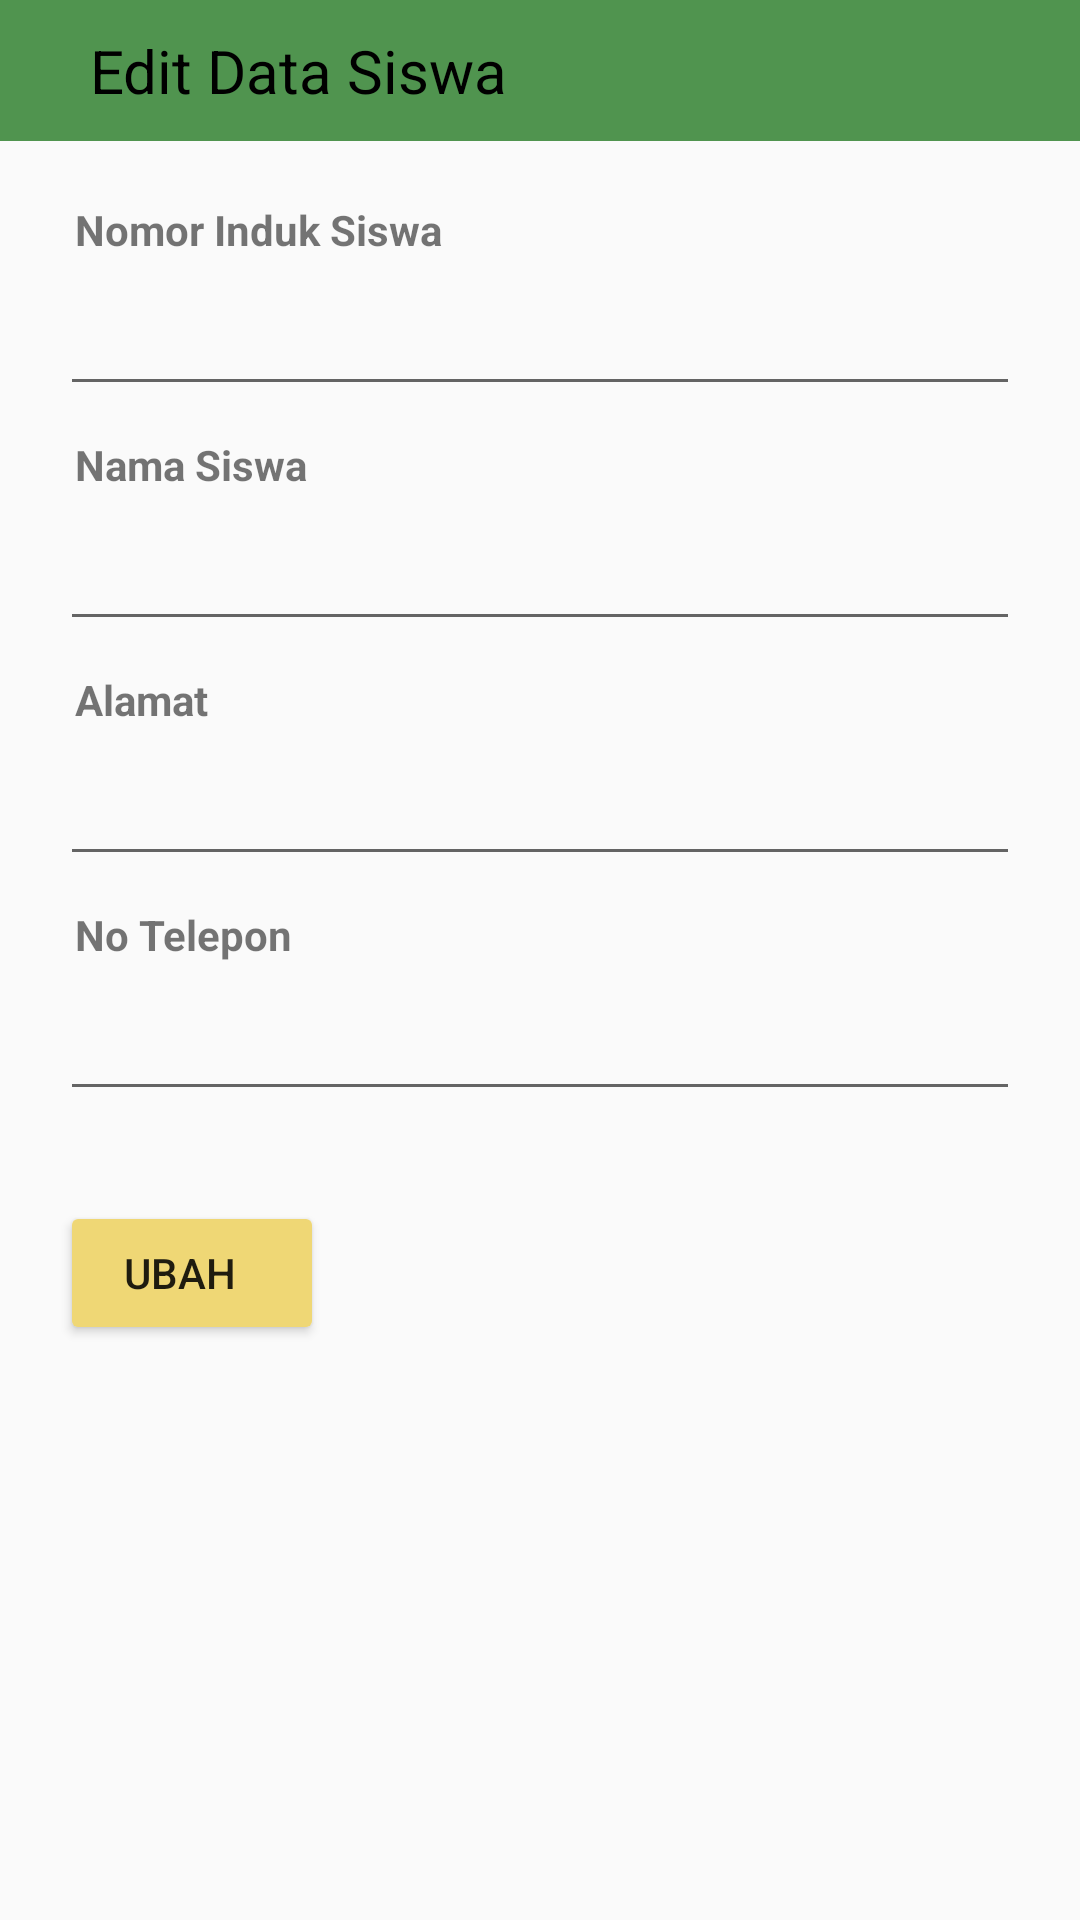

Write the Android layout XML for this screen, with the resource values it uses.
<!-- AndroidManifest.xml: application theme AppTheme -->
<!-- res/layout/activity_siswa_edit.xml -->
<?xml version="1.0" encoding="utf-8"?>
<LinearLayout xmlns:android="http://schemas.android.com/apk/res/android"
    xmlns:app="http://schemas.android.com/apk/res-auto"
    xmlns:tools="http://schemas.android.com/tools"
    android:layout_width="match_parent"
    android:layout_height="match_parent"
    android:orientation="vertical"
    tools:context=".Master.SiswaEditActivity">
    <LinearLayout
        android:layout_width="match_parent"
        android:layout_height="wrap_content"
        android:orientation="horizontal"
        android:background="@color/colorPrimary"
        style="@style/Widget.AppCompat.ActionBar.Solid"
        android:padding="10dp">
        <TextView
            android:layout_width="wrap_content"
            android:layout_height="wrap_content"
            android:text="Edit Data Siswa"
            android:textColor="#000"
            android:layout_marginStart="20dp"
            android:textSize="20dp"
            android:layout_marginLeft="20dp" />
    </LinearLayout>
    <ScrollView
        android:layout_width="match_parent"
        android:layout_height="match_parent">
        <LinearLayout
            android:layout_width="match_parent"
            android:layout_height="wrap_content"
            android:orientation="vertical"
            android:paddingLeft="20dp"
            android:paddingRight="20dp"
            android:paddingTop="20dp">
            <TextView
                android:layout_width="wrap_content"
                android:layout_height="wrap_content"
                android:text="Nomor Induk Siswa"
                android:layout_marginBottom="5dp"
                android:layout_marginLeft="5dp"
                android:textStyle="bold"/>
            <EditText
                android:id="@+id/txt_frm_nis"
                android:layout_width="fill_parent"
                android:layout_height="wrap_content"
                android:padding="10dp"

                android:layout_marginBottom="10dp"
                android:inputType="text" />

            <TextView
                android:layout_width="wrap_content"
                android:layout_height="wrap_content"
                android:text="Nama Siswa"
                android:layout_marginBottom="5dp"
                android:layout_marginLeft="5dp"
                android:textStyle="bold"/>
            <EditText
                android:id="@+id/txt_frm_nama_siswa"
                android:layout_width="fill_parent"
                android:layout_height="wrap_content"
                android:padding="10dp"
                android:textColorHint="@color/colorPrimary"
                android:layout_marginBottom="10dp"
                android:inputType="text" />
            <TextView
                android:layout_width="wrap_content"
                android:layout_height="wrap_content"
                android:text="Alamat"
                android:layout_marginBottom="5dp"
                android:layout_marginLeft="5dp"
                android:textStyle="bold"/>
            <EditText
                android:id="@+id/txt_frm_alamat_siswa"
                android:layout_width="fill_parent"
                android:layout_height="wrap_content"
                android:padding="10dp"
                android:layout_marginBottom="10dp"
                android:inputType="text" />
            <TextView
                android:layout_width="wrap_content"
                android:layout_height="wrap_content"
                android:text="No Telepon"
                android:layout_marginBottom="5dp"
                android:layout_marginLeft="5dp"
                android:textStyle="bold"/>
            <EditText
                android:id="@+id/txt_frm_no_telp_siswa"
                android:layout_width="fill_parent"
                android:layout_height="wrap_content"
                android:padding="10dp"
                android:layout_marginBottom="10dp"
                android:inputType="number" />
            <RelativeLayout
                android:layout_width="match_parent"
                android:layout_height="wrap_content">
                <Button
                    android:id="@+id/btn_edit_siswa"
                    android:layout_width="wrap_content"
                    android:layout_height="wrap_content"
                    android:layout_marginTop="20dp"
                    android:backgroundTint="#efd775"
                    android:text="Ubah"
                    android:paddingRight="20dp"
                    android:drawableLeft="@drawable/icon_button_edit" />

                
            </RelativeLayout>
        </LinearLayout>

    </ScrollView>
</LinearLayout>
<!-- resources referenced by this layout -->
<resources>
  <color name="colorPrimary">#50944f</color>
  <!-- drawable icon_button_delete (drawable) -->
  <?xml version="1.0" encoding="utf-8"?>
  <layer-list xmlns:android="http://schemas.android.com/apk/res/android" >
  
      <item
          android:drawable="@drawable/trash"
          android:width="20dp"
          android:height="20dp"
          android:right="20dp"
          />
  
  </layer-list >
  <!-- drawable icon_button_edit (drawable) -->
  <?xml version="1.0" encoding="utf-8"?>
  <layer-list xmlns:android="http://schemas.android.com/apk/res/android" >
  
      <item
          android:drawable="@drawable/edit1"
          android:width="20dp"
          android:height="20dp"
          android:right="20dp"
          />
  
  </layer-list >
  <style name="AppTheme" parent="Theme.AppCompat.Light.NoActionBar">
          <item name="colorPrimary">@color/colorPrimary</item>
          <item name="colorPrimaryDark">@color/colorPrimaryDark</item>
          <item name="colorAccent">@color/colorAccent</item>
          <item name="android:titleTextStyle">@color/titleBar</item>
          <item name="android:actionBarTabTextStyle">@style/WindowTitleBackground</item>
      </style>
  <color name="colorPrimaryDark">#0c410b</color>
  <color name="colorAccent">#15a96e</color>
  <color name="titleBar">#FFFFFF</color>
  <style name="WindowTitleBackground">
          <item name="android:background">@color/titleBar</item>
      </style>
</resources>
